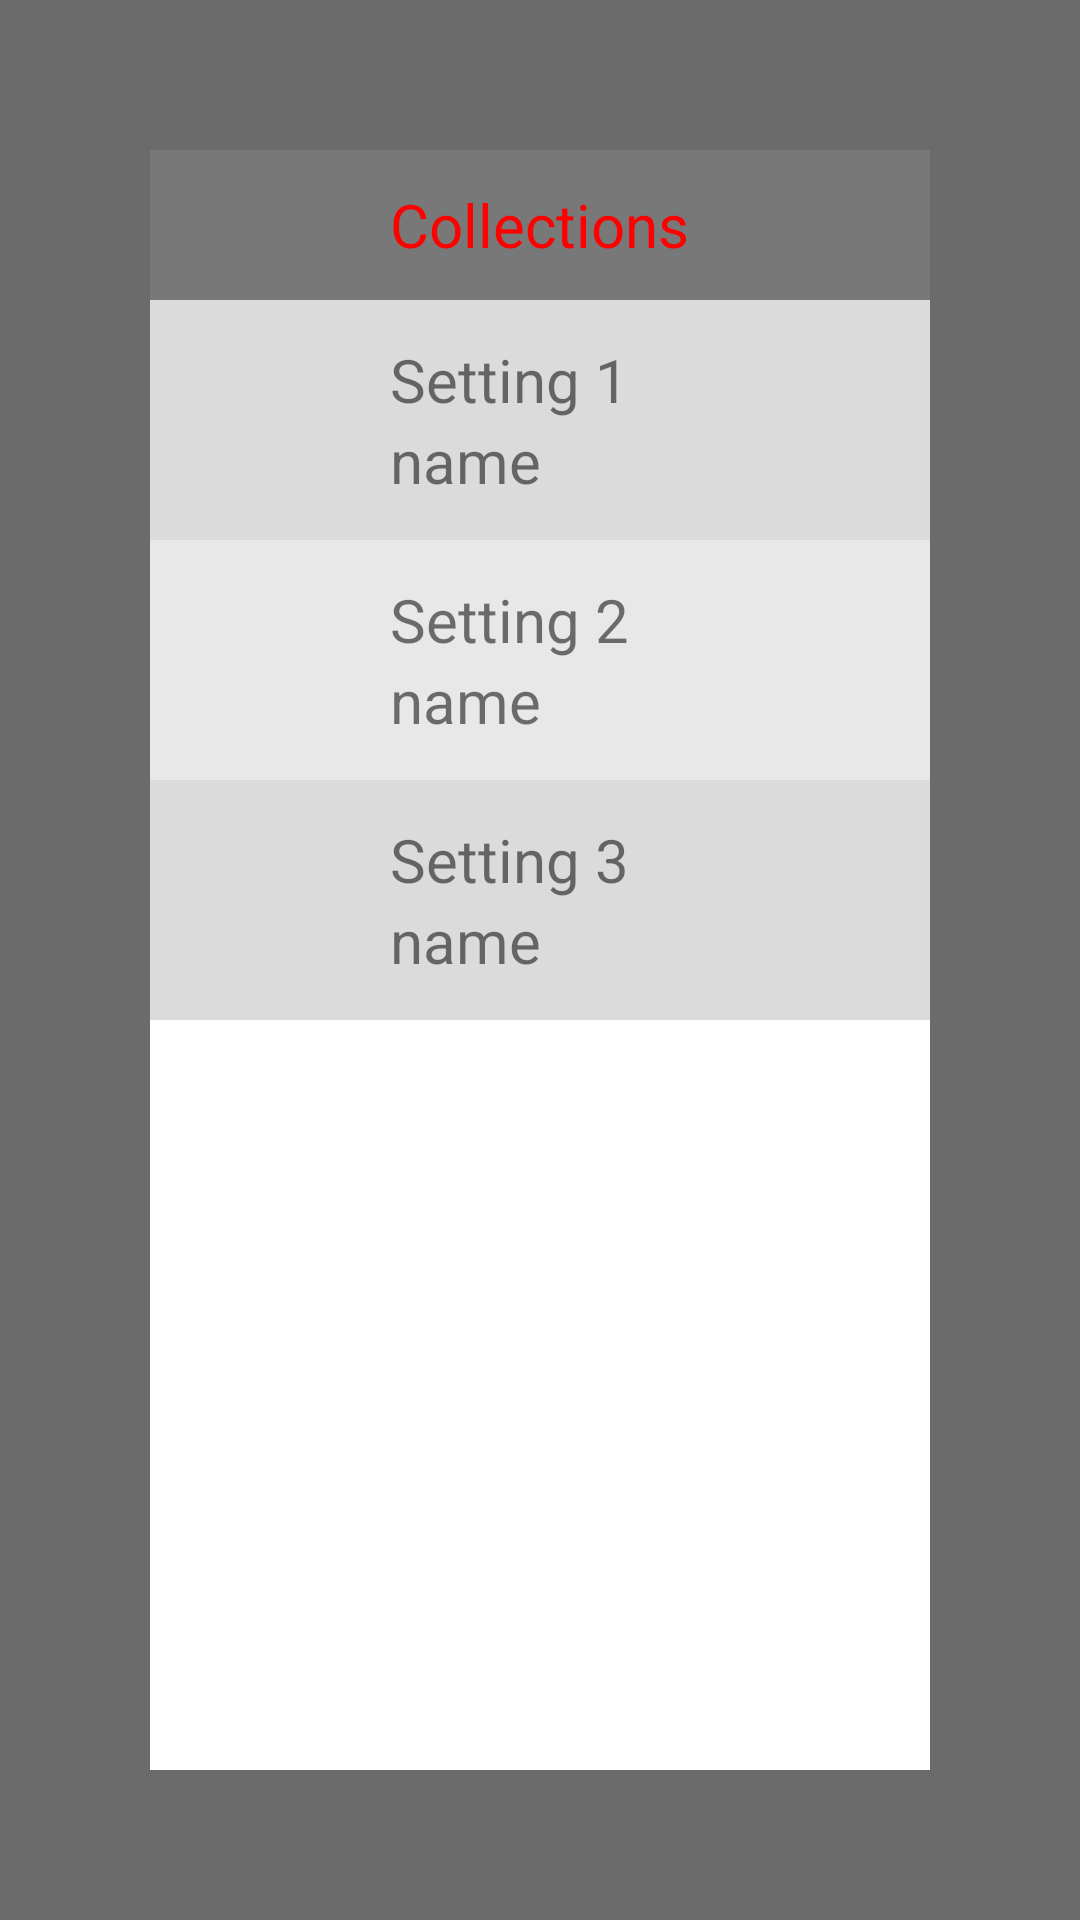

Reconstruct the res/layout file that produces this screen, plus the resources it refers to.
<!-- AndroidManifest.xml: application theme Theme.Dc_motor -->
<!-- res/layout/get_setting.xml -->
<?xml version="1.0" encoding="utf-8"?>
<RelativeLayout xmlns:android="http://schemas.android.com/apk/res/android"
    android:background="#D5504E4E"
    android:layout_width="match_parent"
    android:layout_height="match_parent">

    <LinearLayout
        android:layout_width="match_parent"
        android:layout_height="match_parent"
        android:layout_marginStart="50dp"
        android:layout_marginLeft="50dp"
        android:layout_marginTop="50dp"
        android:layout_marginEnd="50dp"
        android:layout_marginRight="50dp"
        android:layout_marginBottom="50dp"
        android:background="#FFFFFF"
        android:orientation="vertical">

        <RelativeLayout
            android:layout_width="match_parent"
            android:layout_height="50dp"
            android:background="#88020202">

            <ImageView
                android:id="@+id/imgBackGetSetting"
                android:layout_width="wrap_content"
                android:layout_height="wrap_content"
                android:layout_centerVertical="true"
                android:layout_marginStart="10dp"
                android:layout_marginLeft="10dp"
                android:layout_marginTop="10dp"
                android:layout_marginEnd="10dp"
                android:layout_marginRight="10dp"
                android:layout_marginBottom="10dp"
                android:background="@mipmap/ic_back" />

            <TextView
                android:layout_width="wrap_content"
                android:layout_height="wrap_content"
                android:layout_centerInParent="true"
                android:text="Collections"
                android:textColor="#FF0000"
                android:textSize="20sp" />
        </RelativeLayout>

        <RelativeLayout
            android:id="@+id/rlGetDataSetting1"
            android:layout_width="match_parent"
            android:layout_height="80dp"
            android:background="#2A2B2828"
            android:gravity="center_vertical">

            <ImageView
                android:layout_width="40dp"
                android:layout_height="40dp"
                android:layout_marginLeft="10dp"
                android:background="@mipmap/get_setting" />

            <LinearLayout
                android:layout_width="match_parent"
                android:layout_height="wrap_content"
                android:layout_marginLeft="80dp"
                android:orientation="vertical">

                <TextView
                    android:layout_width="wrap_content"
                    android:layout_height="wrap_content"
                    android:text="Setting 1"
                    android:textSize="20sp" />

                <TextView
                    android:layout_width="wrap_content"
                    android:layout_height="wrap_content"
                    android:text="name"
                    android:id="@+id/txtNameGetSetting1"
                    android:textSize="20sp" />
            </LinearLayout>
        </RelativeLayout>

        <RelativeLayout
            android:id="@+id/rlGetDataSetting2"
            android:layout_width="match_parent"
            android:layout_height="80dp"
            android:background="#3CA39D9D"
            android:gravity="center_vertical">

            <ImageView
                android:layout_width="40dp"
                android:layout_height="40dp"
                android:layout_marginLeft="10dp"
                android:background="@mipmap/get_setting" />

            <LinearLayout
                android:layout_width="match_parent"
                android:layout_height="wrap_content"
                android:layout_marginLeft="80dp"
                android:orientation="vertical">

                <TextView
                    android:layout_width="wrap_content"
                    android:layout_height="wrap_content"
                    android:text="Setting 2"
                    android:textSize="20sp" />

                <TextView
                    android:layout_width="wrap_content"
                    android:layout_height="wrap_content"
                    android:text="name"
                    android:id="@+id/txtNameGetSetting2"
                    android:textSize="20sp" />
            </LinearLayout>
        </RelativeLayout>

        <RelativeLayout
            android:id="@+id/rlGetDataSetting3"
            android:layout_width="match_parent"
            android:layout_height="80dp"
            android:background="#2A2B2828"
            android:gravity="center_vertical">

            <ImageView
                android:layout_width="40dp"
                android:layout_height="40dp"
                android:layout_marginLeft="10dp"
                android:background="@mipmap/get_setting" />

            <LinearLayout
                android:layout_width="match_parent"
                android:layout_height="wrap_content"
                android:layout_marginLeft="80dp"
                android:orientation="vertical">

                <TextView
                    android:layout_width="wrap_content"
                    android:layout_height="wrap_content"
                    android:text="Setting 3"
                    android:textSize="20sp" />

                <TextView
                    android:layout_width="wrap_content"
                    android:layout_height="wrap_content"
                    android:text="name"
                    android:id="@+id/txtNameGetSetting3"
                    android:textSize="20sp" />
            </LinearLayout>
        </RelativeLayout>
    </LinearLayout>
</RelativeLayout>
<!-- resources referenced by this layout -->
<resources>
  <style name="Theme.Dc_motor" parent="Theme.MaterialComponents.DayNight.DarkActionBar">
          
          <item name="colorPrimary">@color/purple_500</item>
          <item name="colorPrimaryVariant">@color/purple_700</item>
          <item name="colorOnPrimary">@color/white</item>
          
          <item name="colorSecondary">@color/teal_200</item>
          <item name="colorSecondaryVariant">@color/teal_700</item>
          <item name="colorOnSecondary">@color/black</item>
          
          <item name="android:statusBarColor" tools:targetApi="l">?attr/colorPrimaryVariant</item>
          
      </style>
  <color name="purple_500">#03DAC5</color>
  <color name="purple_700">#FF3700B3</color>
  <color name="white">#FFFFFFFF</color>
  <color name="teal_200">#FF03DAC5</color>
  <color name="teal_700">#FF018786</color>
  <color name="black">#FF000000</color>
</resources>
